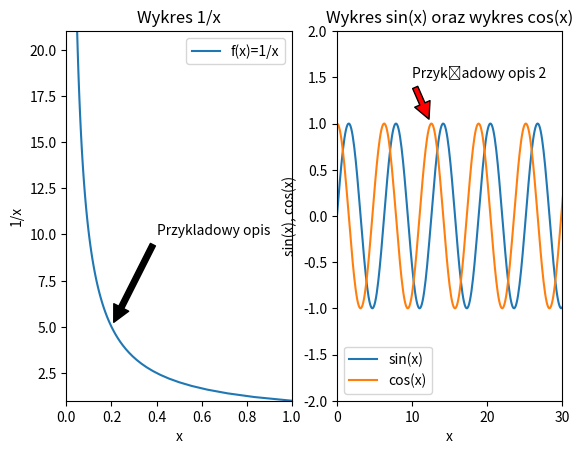

Reproduce this figure in Python.
import matplotlib.pyplot as plt
import numpy as np

plt.subplot(1, 2, 1)
x = np.arange(1., 21.2, 0.2)
plt.plot(1/x, x, label='f(x)=1/x')
plt.axis([0, 1, 1, 21])
plt.xlabel('x')
plt.ylabel('1/x')
plt.title("Wykres 1/x")
plt.legend()
plt.annotate('Przykladowy opis', xy=(0.2, 5), xytext=(0.4, 10),
             arrowprops=dict(facecolor='black', shrink=0.05),
             )

plt.subplot(1, 2, 2)
x = np.arange(0, 50, 0.1)
s = np.sin(x)
plt.axis([0, 30, -2, 2])
c = np.cos(x)
plt.plot(x, s, label='sin(x)')
plt.plot(x, c, label='cos(x)')
plt.xlabel('x')
plt.ylabel('sin(x), cos(x)')
plt.title("Wykres sin(x) oraz wykres cos(x)")
plt.annotate('Przykładowy opis 2', xy=(12.5, 1), xytext=(10, 1.5),
             arrowprops=dict(facecolor='red', shrink=0.1),
             )
plt.legend()
plt.show()